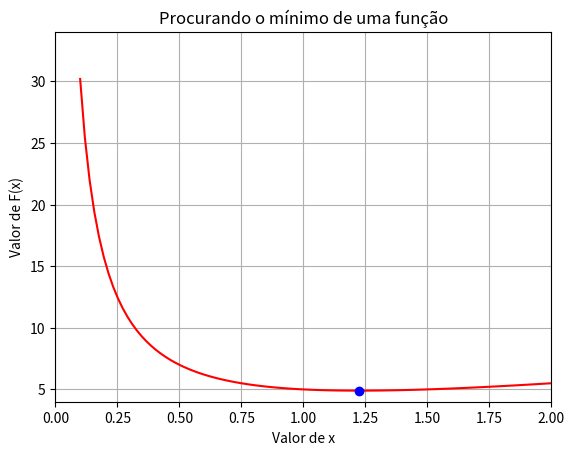

Write the Python code that produced this figure.
# -*- coding: utf-8 -*-
"""
Programa para minimização de função utilizando o método de eliminação de região

Created on Wed Sep 13 15:31:59 2017

[redacted]
"""
import numpy as np        # importando biblioteca que tem funções numéricas
import matplotlib.pyplot as plt # importando biblioteca geração de gráficos
# função para a qual se quer achar o mínimo
F=lambda x:2*x+3/x
# função que calcula o mínimo da função
def elimina_regiao(a,b,LP=0.01):
    """
    A função elimina_região calcula o mínimo da função F. Ela utiliza o método
    de eliminação de região. Para executar essa função você precisa definir 
    a função a ser minimizada chamando-a de F e o argumento a ser passado para
    F e é o valor para o qual você quer calcular F.
    
    Dados de entrada:
    a: limite inferior da faixa de busca do valor mínimo
    b: limite superior da faixa de busca do valor máximo
    LP: tolerância para busca do valor mínimo, se o usuário não o definí-lo
        o programa assume o valor default de 0.01
    
    Retorna:
    xm: ponto em que a função tem o menor valor
    Fxm: valor mínimo da função
    
    """
    # calcula valor médio entre a e b
    xm=(a+b)/2
    # calcula valor da função em xm
    Fxm=F(xm)
    # calcula largura da região inicial
    L=(b-a)
    # loop até que a solução seja encontrada
    while(L>LP):
        # define dois pontos intermediários um entre a 
        # e outro entrexm e entre xm e b
        x1=a+L/4
        x2=b-L/4
        # calcula o valor da função nesses pontos
        Fx1=F(x1)
        Fx2=F(x2)
        # verifica em que região o mínimo está, se entre a e xm, ou
        # entre xm e b ou entre x1 e x2
        # em seguida atualiza os limites a e b
        if (Fx1<Fxm):
            b=xm
            xm=x1
            Fxm=Fx1
        else:
            if(Fx2<Fxm):
                a=xm
                xm=x2
                Fxm=Fx2
            else:
                a=x1
                b=x2
        # redefine a lagura da faixa
        L=b-a
    # retorna o ponto de mínimo e o valor mínimo
    return xm,Fxm
print("\n\nPROGRAMA PARA ACHAR O MÍNIMO DE UMA FUNÇÃO")
print("     MÉTODO DE ELIMINAÇÃO DE REGIÃO\n")
# definindo os valores da região em que se buscará o mínimo
a=0.1
b=2.0
print("Limite inferior da faixa: {0:.2f}".format(a))
print("Limite superior da faixa: {0:.2f}".format(a))
# chama a função que calcula o mínimo
xmin,Fmin=elimina_regiao(a,b)
# imprime o resultado
print("\nRESULTADOS:")
print("O valor mínimo é: {0:.2f}".format(Fmin))
print("O ponto em que o valor é mínimo é: {0:.2f}".format(xmin))
# gerando gráfico da função
# gerando 101 pontos igualmente espaçado entre a e b
x=np.linspace(a,b,101)
y=np.zeros(len(x))
# calculando o valor da função em cada um dos 101 pontos
y=F(x)
# plotando os pontos usando linha de cor vermelha
plt.plot(x,y, 'r')
# plotando o ponto de mínimo usando bola azul
plt.plot(xmin,Fmin,'bo')
# definindo a área de plotagem
plt.axis([0,2,4,34])
# definindo títulos do gráfico e dos eixos
plt.title("Procurando o mínimo de uma função")
plt.ylabel("Valor de F(x)")
plt.xlabel("Valor de x")
# mostrando uma malha na área de plotagem
plt.grid(True)
plt.show()


